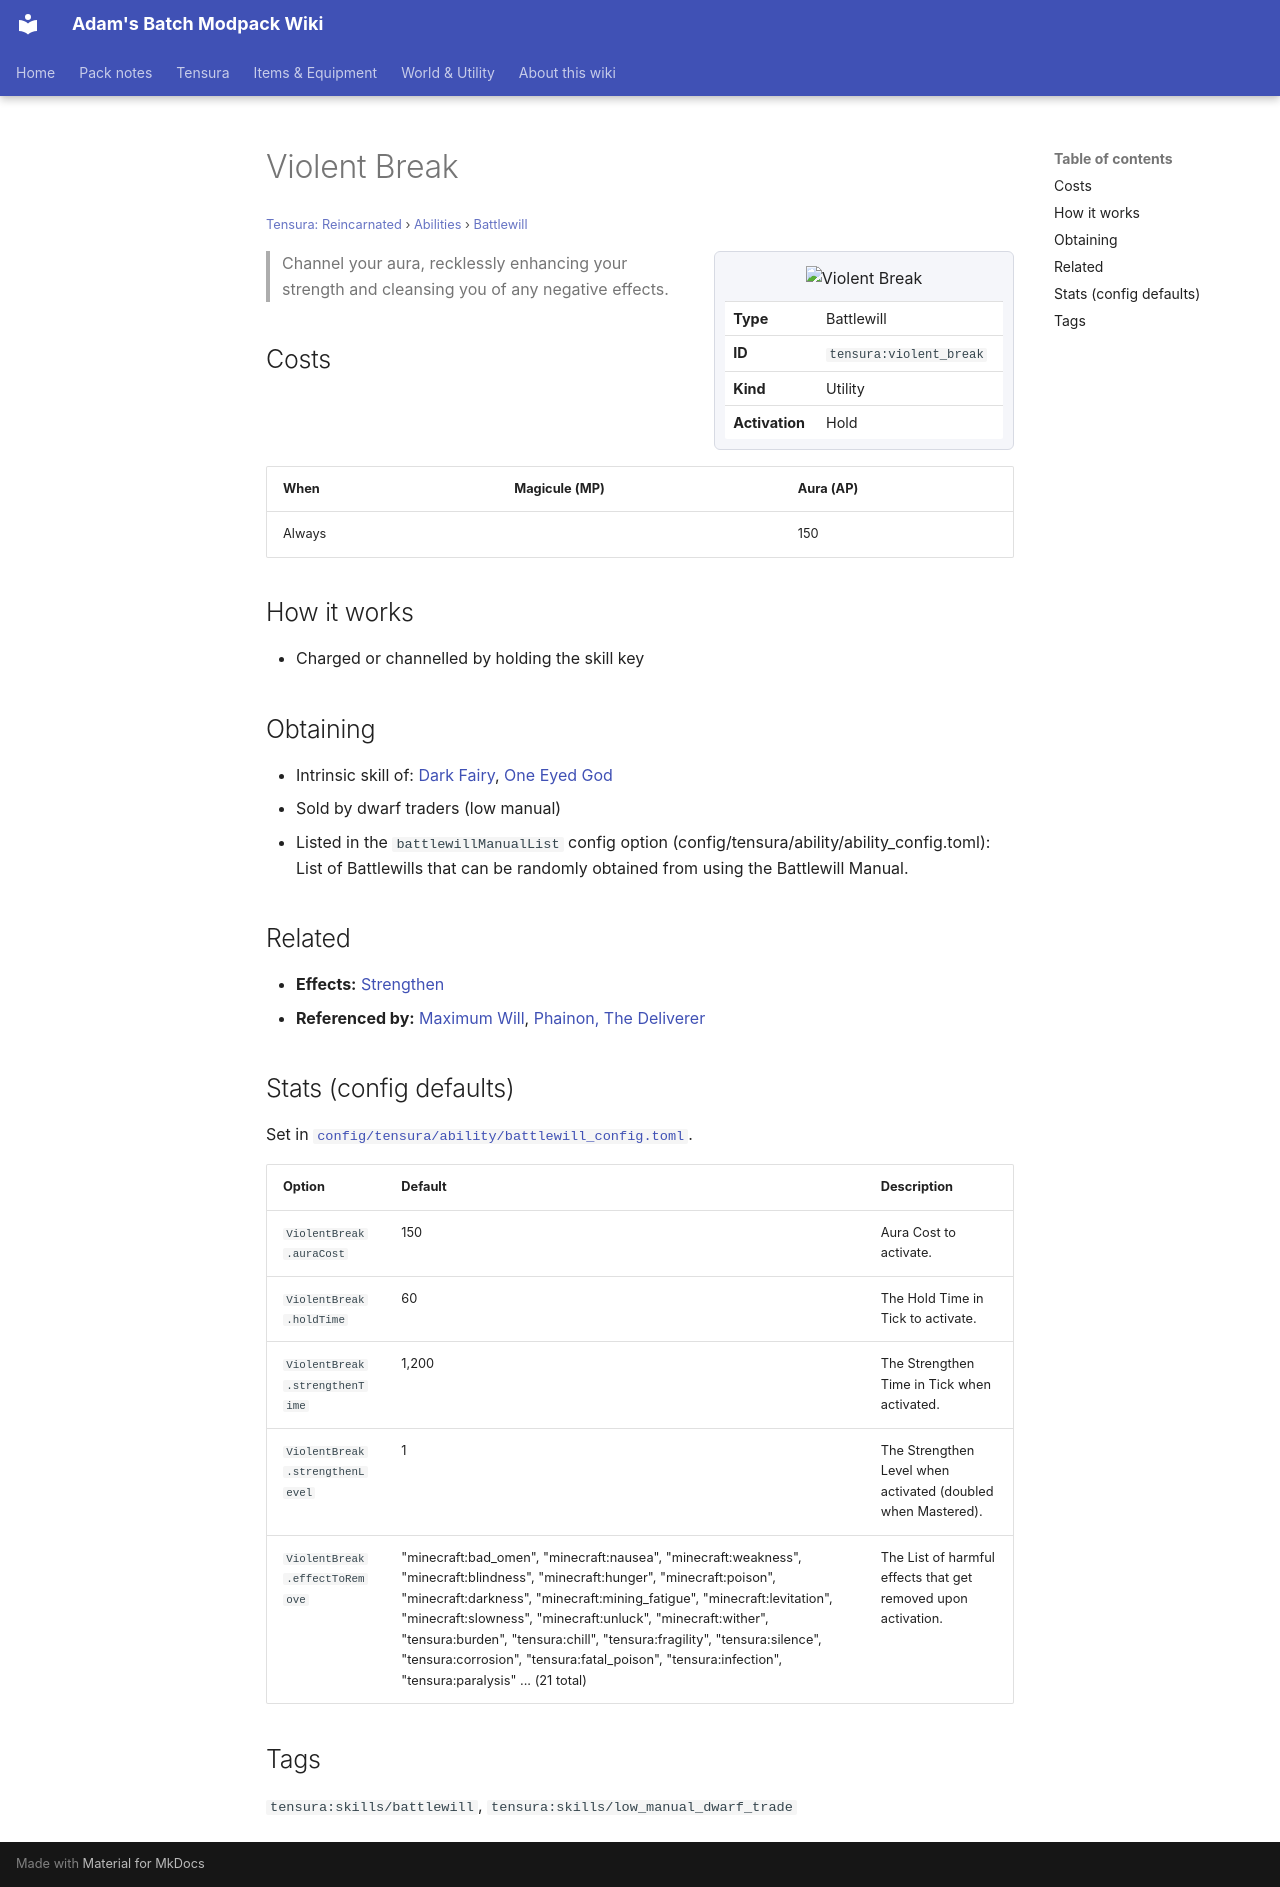

repository: Proteus-Nell/Adams-Batch-MC-Modpack-Wiki · page: tensura-reincarnated/abilities/battlewill/violent-break/index.html · generator: mkdocs

# Violent Break

<small>[Tensura: Reincarnated](../../index.md) &rsaquo; [Abilities](../index.md) &rsaquo; [Battlewill](index.md)</small>

<div class="infobox" markdown>

![Violent Break](../../../assets/icons/tensura/skill/violent_break.png)

| | |
|---|---|
| **Type** | Battlewill |
| **ID** | `tensura:violent_break` |
| **Kind** | Utility |
| **Activation** | Hold |

</div>

> Channel your aura, recklessly enhancing your strength and cleansing you of any negative effects.

## Costs

| When | Magicule (MP) | Aura (AP) |
|---|---|---|
| Always |  | 150 |

## How it works

- Charged or channelled by holding the skill key

## Obtaining

- Intrinsic skill of: [Dark Fairy](../../../tr-nightmares/races/dark-fairy.md), [One Eyed God](../../../tr-nightmares/races/one-eyed-god.md)
- Sold by dwarf traders (low manual)
- Listed in the `battlewillManualList` config option (config/tensura/ability/ability_config.toml): List of Battlewills that can be randomly obtained from using the Battlewill Manual.

## Related

- **Effects:** [Strengthen](../../effects/strengthen.md)
- **Referenced by:** [Maximum Will](../../../tr-nightmares/abilities/battlewill/maximum-will.md), [Phainon, The Deliverer](../../../tensura-more-skills/abilities/ultimate-skills/phainon.md)

## Stats (config defaults)

Set in [`config/tensura/ability/battlewill_config.toml`](../../configs/config-tensura-ability-battlewill-config.md).

| Option | Default | Description |
|---|---|---|
| `ViolentBreak.auraCost` | 150 | Aura Cost to activate. |
| `ViolentBreak.holdTime` | 60 | The Hold Time in Tick to activate. |
| `ViolentBreak.strengthenTime` | 1,200 | The Strengthen Time in Tick when activated. |
| `ViolentBreak.strengthenLevel` | 1 | The Strengthen Level when activated (doubled when Mastered). |
| `ViolentBreak.effectToRemove` | "minecraft:bad_omen", "minecraft:nausea", "minecraft:weakness", "minecraft:blindness", "minecraft:hunger", "minecraft:poison", "minecraft:darkness", "minecraft:mining_fatigue", "minecraft:levitation", "minecraft:slowness", "minecraft:unluck", "minecraft:wither", "tensura:burden", "tensura:chill", "tensura:fragility", "tensura:silence", "tensura:corrosion", "tensura:fatal_poison", "tensura:infection", "tensura:paralysis" ... (21 total) | The List of harmful effects that get removed upon activation. |

## Tags

`tensura:skills/battlewill`, `tensura:skills/low_manual_dwarf_trade`
